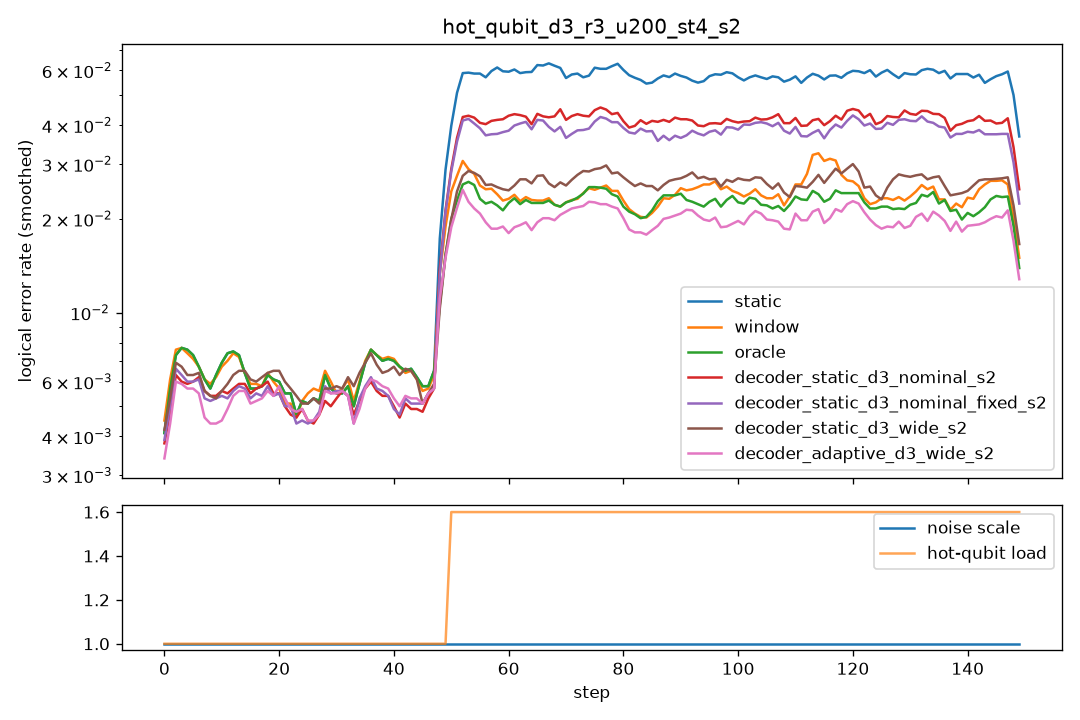

Source data for this figure (header and first rows):
step, scale, n_hot, hot_p, static, window, oracle, decoder_static_d3_nominal_s2, decoder_static_d3_nominal_fixed_s2, decoder_static_d3_wide_s2, decoder_adaptive_d3_wide_s2
0, 1.0, 0, 0.0, 0.0065, 0.006, 0.0065, 0.007, 0.0065, 0.007, 0.005
1, 1.0, 0, 0.0, 0.007, 0.0095, 0.007, 0.0065, 0.0075, 0.008, 0.0065
2, 1.0, 0, 0.0, 0.007, 0.007, 0.007, 0.0055, 0.0055, 0.006, 0.0055
3, 1.0, 0, 0.0, 0.008, 0.008, 0.008, 0.005, 0.0055, 0.0055, 0.005
4, 1.0, 0, 0.0, 0.008, 0.0075, 0.008, 0.0075, 0.008, 0.008, 0.008
5, 1.0, 0, 0.0, 0.0085, 0.0065, 0.0085, 0.0055, 0.005, 0.006, 0.0045
6, 1.0, 0, 0.0, 0.0065, 0.008, 0.0065, 0.006, 0.006, 0.006, 0.0055
7, 1.0, 0, 0.0, 0.0055, 0.0055, 0.0055, 0.006, 0.0055, 0.006, 0.0055
8, 1.0, 0, 0.0, 0.005, 0.006, 0.005, 0.006, 0.006, 0.006, 0.004
9, 1.0, 0, 0.0, 0.005, 0.0045, 0.005, 0.0045, 0.004, 0.004, 0.0035
10, 1.0, 0, 0.0, 0.0065, 0.0055, 0.0065, 0.0045, 0.0045, 0.005, 0.0035
11, 1.0, 0, 0.0, 0.0095, 0.0095, 0.0095, 0.006, 0.0065, 0.0055, 0.0055
12, 1.0, 0, 0.0, 0.0085, 0.008, 0.0085, 0.007, 0.006, 0.0075, 0.006
13, 1.0, 0, 0.0, 0.0075, 0.0075, 0.0075, 0.0055, 0.0055, 0.0075, 0.006
14, 1.0, 0, 0.0, 0.0055, 0.0065, 0.0055, 0.0055, 0.0055, 0.006, 0.006
15, 1.0, 0, 0.0, 0.0055, 0.0045, 0.0055, 0.0055, 0.0055, 0.006, 0.0045
16, 1.0, 0, 0.0, 0.005, 0.0055, 0.005, 0.006, 0.006, 0.0055, 0.0055
17, 1.0, 0, 0.0, 0.005, 0.0055, 0.005, 0.005, 0.004, 0.0055, 0.0035
18, 1.0, 0, 0.0, 0.0075, 0.0075, 0.0075, 0.0065, 0.0065, 0.007, 0.0065
19, 1.0, 0, 0.0, 0.006, 0.006, 0.006, 0.006, 0.005, 0.007, 0.0065
20, 1.0, 0, 0.0, 0.008, 0.0075, 0.008, 0.0065, 0.0075, 0.007, 0.006
21, 1.0, 0, 0.0, 0.004, 0.0035, 0.004, 0.0035, 0.004, 0.006, 0.0045
22, 1.0, 0, 0.0, 0.0045, 0.004, 0.0045, 0.005, 0.0045, 0.0055, 0.0055
23, 1.0, 0, 0.0, 0.005, 0.0045, 0.005, 0.004, 0.004, 0.0045, 0.004
24, 1.0, 0, 0.0, 0.006, 0.006, 0.006, 0.0045, 0.005, 0.0055, 0.0045
25, 1.0, 0, 0.0, 0.004, 0.005, 0.004, 0.006, 0.0045, 0.0055, 0.0055
26, 1.0, 0, 0.0, 0.0065, 0.0065, 0.0065, 0.005, 0.0045, 0.0045, 0.005
27, 1.0, 0, 0.0, 0.004, 0.0055, 0.004, 0.003, 0.004, 0.0055, 0.0035
28, 1.0, 0, 0.0, 0.006, 0.0055, 0.006, 0.0035, 0.0045, 0.0055, 0.004
29, 1.0, 0, 0.0, 0.0055, 0.0055, 0.0055, 0.006, 0.0065, 0.0045, 0.0055
30, 1.0, 0, 0.0, 0.0095, 0.0095, 0.0095, 0.0085, 0.0095, 0.0085, 0.01
31, 1.0, 0, 0.0, 0.0035, 0.004, 0.0035, 0.004, 0.003, 0.0045, 0.0045
32, 1.0, 0, 0.0, 0.003, 0.003, 0.003, 0.0045, 0.0045, 0.006, 0.0035
33, 1.0, 0, 0.0, 0.006, 0.0065, 0.006, 0.005, 0.0045, 0.005, 0.0045
34, 1.0, 0, 0.0, 0.007, 0.0075, 0.007, 0.005, 0.0055, 0.007, 0.0045
35, 1.0, 0, 0.0, 0.0055, 0.005, 0.0055, 0.005, 0.0045, 0.0065, 0.005
36, 1.0, 0, 0.0, 0.008, 0.008, 0.008, 0.0065, 0.0075, 0.0075, 0.007
37, 1.0, 0, 0.0, 0.008, 0.008, 0.008, 0.007, 0.007, 0.0085, 0.0075
38, 1.0, 0, 0.0, 0.0095, 0.0095, 0.0095, 0.0065, 0.0065, 0.0075, 0.0065
39, 1.0, 0, 0.0, 0.0055, 0.006, 0.0055, 0.003, 0.003, 0.004, 0.004
40, 1.0, 0, 0.0, 0.004, 0.004, 0.004, 0.004, 0.004, 0.0045, 0.004
41, 1.0, 0, 0.0, 0.0085, 0.0085, 0.0085, 0.0065, 0.0065, 0.008, 0.0065
42, 1.0, 0, 0.0, 0.0075, 0.0075, 0.0075, 0.005, 0.0045, 0.0095, 0.0055
43, 1.0, 0, 0.0, 0.008, 0.0075, 0.008, 0.0045, 0.0055, 0.0055, 0.005
44, 1.0, 0, 0.0, 0.0045, 0.0045, 0.0045, 0.0055, 0.006, 0.0055, 0.006
45, 1.0, 0, 0.0, 0.0045, 0.0045, 0.0045, 0.003, 0.003, 0.004, 0.0035
46, 1.0, 0, 0.0, 0.0065, 0.0065, 0.0065, 0.0065, 0.0065, 0.006, 0.0065
47, 1.0, 0, 0.0, 0.0055, 0.005, 0.0055, 0.0045, 0.0045, 0.0045, 0.0045
48, 1.0, 0, 0.0, 0.008, 0.008, 0.008, 0.007, 0.0075, 0.0075, 0.007
49, 1.0, 0, 0.0, 0.008, 0.0075, 0.008, 0.0075, 0.007, 0.0075, 0.007
50, 1.0, 2, 0.03, 0.0585, 0.0395, 0.025, 0.0435, 0.0405, 0.026, 0.0305
51, 1.0, 2, 0.03, 0.064, 0.0345, 0.0305, 0.044, 0.046, 0.031, 0.026
52, 1.0, 2, 0.03, 0.0605, 0.033, 0.0285, 0.0425, 0.041, 0.0275, 0.0235
53, 1.0, 2, 0.03, 0.063, 0.023, 0.0225, 0.0445, 0.0425, 0.0305, 0.0215
54, 1.0, 2, 0.03, 0.048, 0.0235, 0.0225, 0.038, 0.037, 0.0225, 0.0225
55, 1.0, 2, 0.03, 0.0595, 0.0305, 0.0275, 0.0455, 0.043, 0.031, 0.02
56, 1.0, 2, 0.03, 0.062, 0.0295, 0.0275, 0.041, 0.039, 0.029, 0.0205
57, 1.0, 2, 0.03, 0.0605, 0.0215, 0.016, 0.0345, 0.034, 0.024, 0.0195
58, 1.0, 2, 0.03, 0.055, 0.0195, 0.0185, 0.0425, 0.0325, 0.022, 0.015
59, 1.0, 2, 0.03, 0.0615, 0.024, 0.024, 0.043, 0.0385, 0.023, 0.018
... 90 more rows
